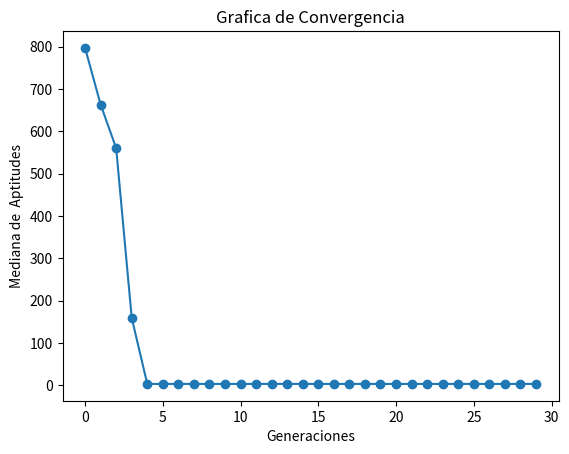

The matplotlib source for this figure:
import numpy as np
import matplotlib.pyplot as plt

"""
[redacted]
Algoritmo Evoulutivo para resolver 
f(x1,x2) = 418.9829*2 - x1*sin(sqrt(abs(x1))) - x2*sin(sqrt(abs(x2))) 
en un rango de en [-500, 500]
Se realizara con la siguiente seleccion de componentes
### Repartición de componentes
* [redacted]
- Representacion: Real Entera
- Selección de padres:  Universal Estocástica
- Escalamiento: Ninguno
- Cruza: Aritmética Total
- Mutación: Uniforme
- Selección: Más
"""


def f(x):
    """
    f(x1,x2)
    Definicion de valucaion en esta funcion , esta tiene que minimizar el problema
    f(x1,x2) = 418.9829*2 - x1*sin(sqrt(abs(x1))) - x2*sin(sqrt(abs(x2))) 
    """
    return 418.9829*2 + np.sum(- x*np.sin(np.sqrt(np.abs( x ))) , axis = 1)


def fenotipo(genotipos, precision):
    """Funcion que regresa el fenotipo de un Genotipo con la presicion deseada"""
    return np.multiply(genotipos, 10**-precision)


def inicializar(f, npop, nvars, lb, ub, precision):
    """Inicia con una poblacion aleatoria con un Genotipo Real Entero, 
    y un fenotipo con ``precision`` """
    # Generamos el Genotipo desde el limite inferior hasta el superior multiplicados por la preciion deseada,
    #  randint regresa una distribucion uniforme
    genotipos = np.random.randint(
        low=lb*10**precision, high=ub*10**precision, size=[npop, nvars])
    # transformamos el genoripo a un Fenotipo dentro de los limites
    fenotipos = fenotipo(genotipos, precision)
    # Valuamos las aptitudes
    aptitudes = f(fenotipos)
    return genotipos, fenotipos, aptitudes


def seleccion_universal_estocastica(aptitudes, npop):
    """Funcion Estocastica para determinar ``npop`` padres de una fomra Universal Etocastica"""
    # Probabilidad
    # Es necesaria que como minimizamos la aptitud entre menor sera sera mejor por esto hay que 
    g = 1/aptitudes
    p = g/sum(g)
    # Valor Esperado
    vE = np.multiply(p, npop)
    # Numero uniformemente aleatorio
    ptr = np.random.uniform(0, 1)
    # Suma actual
    suma = 0
    # lista de padres
    padres = []
    for i in range(npop):
        suma += vE[i]
        for ptr in np.arange(ptr, suma, 1):
            padres.append(i)
            ptr += 1
    return padres


def a(lb, ub, vk, wk, precision):
    """
    [max(α, β), min(γ, δ)] si v_k > w_k
    \n|0,0| si v_k = w_k (esto es que ambos valores se quedaran igual)
    \n[max(γ, δ), min(α, β)] si v_k < w_k
    """
    if (vk == wk):
        return vk, wk
    llb = lb * 10**precision
    uub = ub * 10 ** precision
    alpha = (llb-wk) / (vk - wk)
    beta = (uub-vk) / (wk - vk)
    gamma = (llb-vk) / (wk - vk)
    delta = (uub-wk) / (vk - wk)
    if(vk > wk):
        l = max(alpha, beta)
        u = min(gamma, delta)
    else:
        l = max(gamma, delta)
        u = min(alpha, beta)
    a = np.random.uniform(low=l, high=u)
    # Se transforman a int para que sean parte del genotipo
    v = int(a*wk + (1-a)*vk)
    w = int(a*vk + (1-a)*wk)
    return v, w


def cruza_aritmetica_total(lb, ub, genotipos, padres, pc, precision):
    """Cruza Artimetica Total, si es acpetada su cruza , se aplicara para cada alelo la cruza de la funcion de a que se determina
    \n[max(α, β), min(γ, δ)] si v_k > w_k
    \n|0,0| si v_k = w_k (esto es que ambos valores se quedaran igual)
    \n[max(γ, δ), min(α, β)] si v_k < w_k"""
    hijos_genotipos = np.zeros(np.shape(genotipos))
    k = 0
    cruzas = 0
    for i, j in zip(padres[::2], padres[1::2]):
        if np.random.uniform() <= pc:
            cruzas += 1
            for vk, wk in zip(genotipos[i], genotipos[j]):
                v, w = a(lb, ub, vk, wk, precision)
                hijos_genotipos[k] = v
                hijos_genotipos[k+1] = w
        else:
            hijos_genotipos[k] = np.copy(genotipos[i])
            hijos_genotipos[k + 1] = np.copy(genotipos[j])
        k += 2
    # si habia un numero impar de padres , el ultimo se incluira para que sea el mismo numero de padres que de hijos
    if(k < len(padres)):
        hijos_genotipos[k] = padres[-1]
    return hijos_genotipos, cruzas


def mutacion_uniforme(genotipos, lb, ub, pm, precision):
    """Mutacion Uniforme,lo que haremos sera elegir un numero aleatorio entre nuestros limites y sustituirlo en una posicion seleccionada"""
    mutaciones = 0
    for i in range(len(genotipos)):
        for j in range(len(genotipos[i])):
            if np.random.uniform() <= pm:
                mutaciones += 1
                genotipos[i, j] = np.random.randint(
                    low=lb*10**precision, high=ub*10**precision)
    return genotipos, mutaciones


def seleccion_mas(npop, genotipos, fenotipos, aptitudes, hijos_genotipos, hijos_fenotipos, hijos_aptitudes):
    """Seleccion mas para la poblacion , esto es unir ambas poblaciones y elegir la mejor mitad deacuerdo a la aptitud"""
    # Lo que haremos sera juntar todos en una lista de 3-tuplas y ordenarlas por aptitud
    total = list(zip(genotipos, fenotipos, aptitudes)) + \
        list(zip(hijos_genotipos, hijos_fenotipos, hijos_aptitudes))
    total.sort(key=lambda x: x[2])
    total = total[:npop]
    gen, fen, apt = zip(*total)
    return np.array(gen), np.array(fen), np.array(apt)


def estadistica(
    generacion,
    genotipos,
    fenotipos,
    aptitudes,
    hijos_genotipos,
    hijos_fenotipos,
    hijos_aptitudes,
    padres,
    mutaciones,
    cruzas,
):
    """Estadisticas, regresa [aptMin , aptMed ,aptMax,desvEst]
    No hay que olvidar que lo que estamos haciendo es minimizar por eso buscamos el mas pequeño"""
    print("------------------------------------------------------------")
    print("Generación:", generacion)
    aptMax = np.argmax(aptitudes)
    aptMed = np.mean(aptitudes)
    aptMin = np.argmin(aptitudes)
    desvEst = np.std(aptitudes)
    mediana = np.median(aptitudes)
    print(
        "La poblaicon y los hijos seran presentados como : \n[[indice, genotipo , fenotipo, aptitudes  , probabilidad],...]"
    )
    print(
        "Población:\n",
        np.concatenate(
            (
                np.arange(len(aptitudes)).reshape(-1, 1),
                genotipos,
                aptitudes.reshape(-1, 1),
                #aptitudes.reshape(-1, 1) / np.sum(aptitudes),
            ),
            1,
        ),
    )
    print(
        f"Mejor individuo\
        \nIndice: {aptMin} \
        \nGenotipo: {genotipos[aptMin]} \
        \nFenotipo: {fenotipos[aptMin]} \
        \nAptitud: {aptitudes[aptMin]}"
    )
    print(
        f"Aptitud Maxima {aptitudes[aptMax]} \
        \nAptitud Media {aptMed} \
        \nAptitud Minima {aptitudes[aptMin]}\
        \nAptitud Mediana {mediana}"
    )
    print("Desviacion Estandar", desvEst)
    print("Padres Seleccionados", padres)
    print("Frecuencia de padres seleccionados:", np.bincount(padres))
    print(
        f"Cruzas Efectuadas {cruzas} \
        \nMutaciones Efectuadas {mutaciones}"
    )
    return [aptMin, aptMed, aptMax, desvEst, mediana]


def grafica(estadisticas):
    """Reportar gráfica de convergencia. 
    Eje x número de generaciones, 
    eje y mediana de la mejor aptitud de cada generación"""
    # Plot
    plt.plot(range(len(estadisticas)), list(zip(*estadisticas))[4], marker="o")

    plt.xlabel("Generaciones")
    plt.ylabel("Mediana de  Aptitudes")
    plt.title("Grafica de Convergencia")
    plt.show()


def EA(f, lb, ub, pc, pm, nvars, npop, ngen, precision):
    """Algoritmo Evolutivo para resolver f con 
        -Representacion: Real Entera
        - Selección de padres:  Universal Estocástica
        - Escalamiento: Ninguno
        - Cruza: Aritmética Total
        - Mutación: Uniforme
        - Selección: Más"""
    # Inicializar
    estadisticas = []
    ba = np.zeros((ngen, 1))
    genotipos, fenotipos, aptitudes = inicializar(
        f, npop, nvars, lb, ub, precision)
    # Hasta condición de paro
    for i in range(ngen):
        mutaciones = 0
        cruzas = 0
        # Selección de padres
        padres = seleccion_universal_estocastica(aptitudes, npop)
        # Cruza
        hijos_genotipos, cruzas = cruza_aritmetica_total(
            lb, ub, genotipos, padres, pc, precision)
        # Mutación
        hijos_genotipos, mutaciones = mutacion_uniforme(
            hijos_genotipos, lb, ub, pm, precision)
        hijos_fenotipos = fenotipo(hijos_genotipos, precision)
        hijos_aptitudes = f(hijos_fenotipos)

        # Estadistica
        estadisticas.append(
            estadistica(i, genotipos, fenotipos, aptitudes, hijos_genotipos, hijos_fenotipos, hijos_aptitudes, padres, mutaciones, cruzas))

        # Mejor individuo
        ba[i] = np.copy(aptitudes[estadisticas[i][0]])

        # Selección de siguiente generación
        genotipos, fenotipos, aptitudes = seleccion_mas(npop,
                                                        genotipos, fenotipos, aptitudes, hijos_genotipos, hijos_fenotipos, hijos_aptitudes)

        #Checaremos si alguno ya cumple estar en la solucion (por la construccion de nuestra funcion esto es que su aptitud sea 0 dado que minimizamos)
        if (any(v == 0 for v in aptitudes)):
            break

    print('Tabla de mejores aptitudes :\n', ba.reshape(-1, 1))
    grafica(estadisticas)
    # Regresar mejor solución
    padres = np.argmin(aptitudes)
    return genotipos[padres], fenotipos[padres], aptitudes[padres]


# Random seed
seed = np.random.randint(100000)
np.random.seed(seed=seed)
# Numero de variables para el cromosoma
nvars = 2
# Numero de poblacion
npop = 20
# limite inferior del espacio de busqueda
lb = -500
# Limite superior del espacio de busqueda
ub = 500
# Usaremos una Precision de 5 decimales
precision = 5
# porcentaje de Cruza
pc = 0.9
# Porcentaje de Mutacion
pm = 0.2
# Numero de Generaciones
ngen = 30

#modificaremos el formato para que  no aparezca en forma exponencial
np.set_printoptions(suppress=True)
bgen, bfen, bapt = EA(f, lb, ub, pc, pm, nvars, npop, ngen, precision)
print("Se utilizo la semilla aleatoria ", seed)
print("++++++++++++++++++++++++++++++++++++++++++++++++++++++++++++")
print(f"El Resultado del mejor individuo en base a su aptitud es el que tiene \
    \nGenotipo es {bgen}  \
    \nFenotipo es {bfen}  \
    \nY una Aptitud de {bapt}")
print("++++++++++++++++++++++++++++++++++++++++++++++++++++++++++++")
